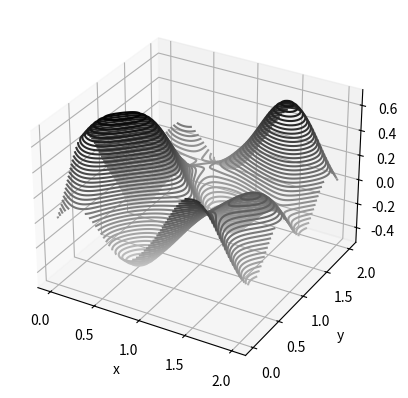
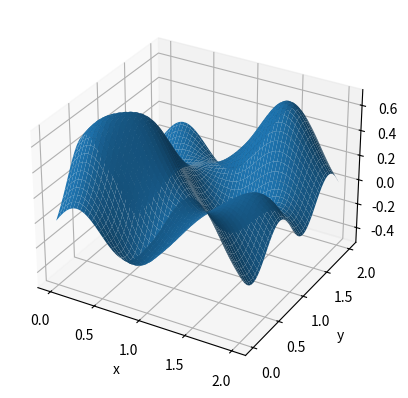

These figures' Python source, in order:
import numpy
from mpl_toolkits import mplot3d
import matplotlib.pyplot as plt
import math

def fade(t): 
    return t ** 3 * (t * (t * 6 - 15) + 10)
 
def lerp(t, a, b):
    return a + t * (b - a)

def grad2D(hash, x, y):
    h = hash & 15
    u = x if h < 4 or h in (12, 16) else -x
    v = y if h < 8 else -y
    return u+v

permutation = [151,160,137,91,90,15,
   131,13,201,95,96,53,194,233,7,225,140,36,103,30,69,142,8,99,37,240,21,10,23,
   190, 6,148,247,120,234,75,0,26,197,62,94,252,219,203,117,35,11,32,57,177,33,
   88,237,149,56,87,174,20,125,136,171,168, 68,175,74,165,71,134,139,48,27,166,
   77,146,158,231,83,111,229,122,60,211,133,230,220,105,92,41,55,46,245,40,244,
   102,143,54, 65,25,63,161, 1,216,80,73,209,76,132,187,208, 89,18,169,200,196,
   135,130,116,188,159,86,164,100,109,198,173,186, 3,64,52,217,226,250,124,123,
   5,202,38,147,118,126,255,82,85,212,207,206,59,227,47,16,58,17,182,189,28,42,
   223,183,170,213,119,248,152, 2,44,154,163, 70,221,153,101,155,167, 43,172,9,
   129,22,39,253, 19,98,108,110,79,113,224,232,178,185, 112,104,218,246,97,228,
   251,34,242,193,238,210,144,12,191,179,162,241, 81,51,145,235,249,14,239,107,
   49,192,214, 31,181,199,106,157,184, 84,204,176,115,121,50,45,127, 4,150,254,
   138,236,205,93,222,114,67,29,24,72,243,141,128,195,78,66,215,61,156,180]

p = [None] * 512
for i in range(256):
    p[256+i] = p[i] = permutation[i]

def perlin2D(x,y):
    x, y = x%255        , y%255
    low_x, low_y = math.floor(x), math.floor(y)
    dist_x, dist_y = x-low_x, y-low_y
    AA = p[int(low_x)] + int(low_y)
    BB = p[int(low_x) + 1] + int(low_y + 1)
    AB = p[int(low_x)+1] + int(low_y)
    BA = p[int(low_x)] + int(low_y + 1)
    return lerp(fade(dist_y), lerp(fade(dist_x), grad2D(p[AA], dist_x, dist_y  ), grad2D(p[AB], dist_x-1, dist_y  )),
                              lerp(fade(dist_x), grad2D(p[BA], dist_x, dist_y-1), grad2D(p[BB], dist_x-1, dist_y-1)) )

x = numpy.linspace(0, 2, 100)
y = numpy.linspace(0, 2, 100)
Z = numpy.full((len(x),len(y)), 0.00)
for i in range(len(x)):
    for j in range(len(y)):
        Z[i,j] = perlin2D(x[i], y[j])
X, Y = numpy.meshgrid(x, y)

fig = plt.figure()
ax = plt.axes(projection='3d')
ax.contour3D(X, Y, Z, 50, cmap='binary')
ax.set_xlabel('x')
ax.set_ylabel('y')
ax.set_zlabel('z')

another_fig = plt.figure()
another_ax = plt.axes(projection='3d')
another_ax.plot_surface(X, Y, Z, edgecolor='none')
another_ax.set_xlabel('x')
another_ax.set_ylabel('y')
another_ax.set_zlabel('z')

plt.show()